Dataset: Split_data (GitHub, Lagoon6/Chrome_Data_Dashboard_pj). Classes: dent augmentation, dent side augmentation, OK data, side augmentation.

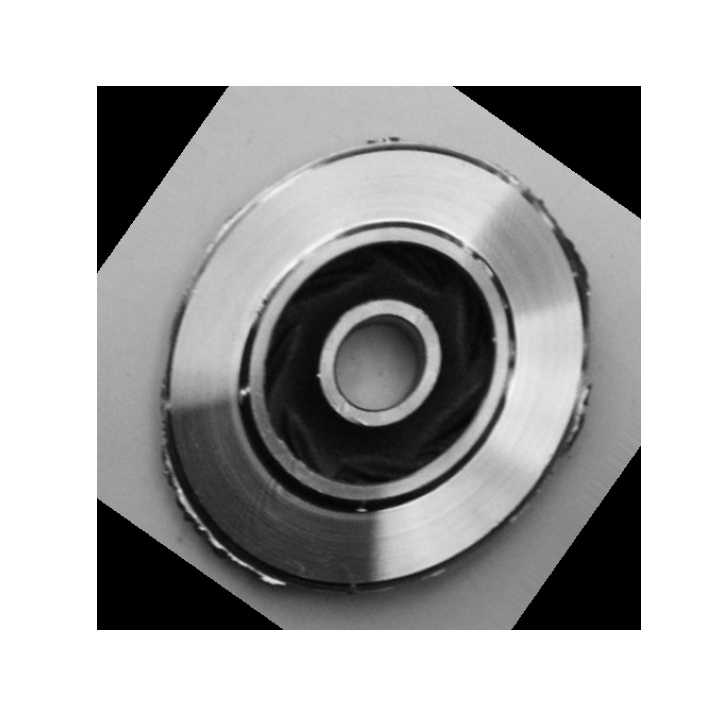
Label: side augmentation

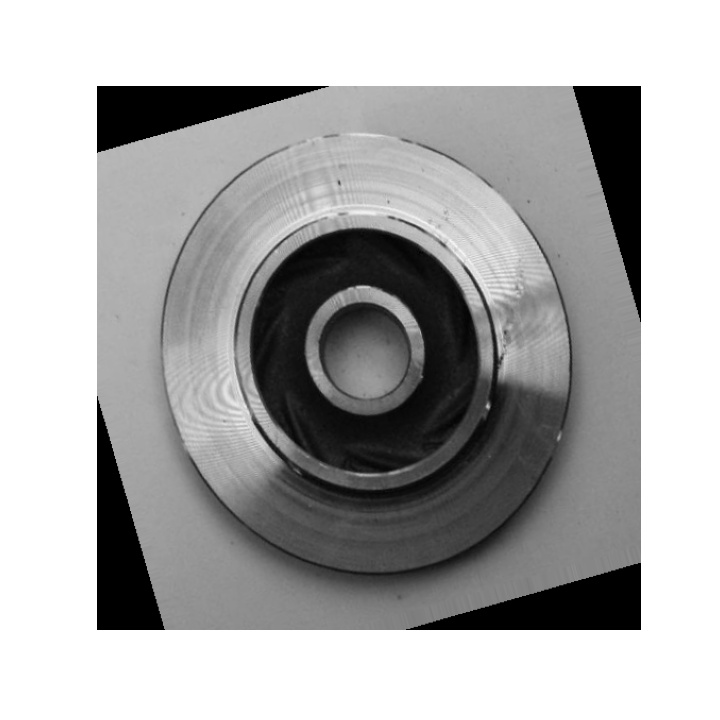
Label: dent augmentation

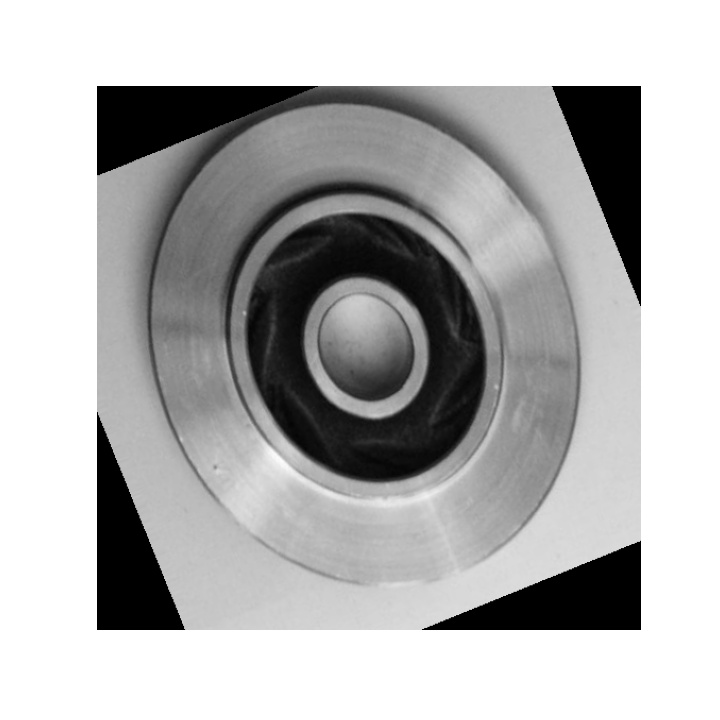
Label: OK data

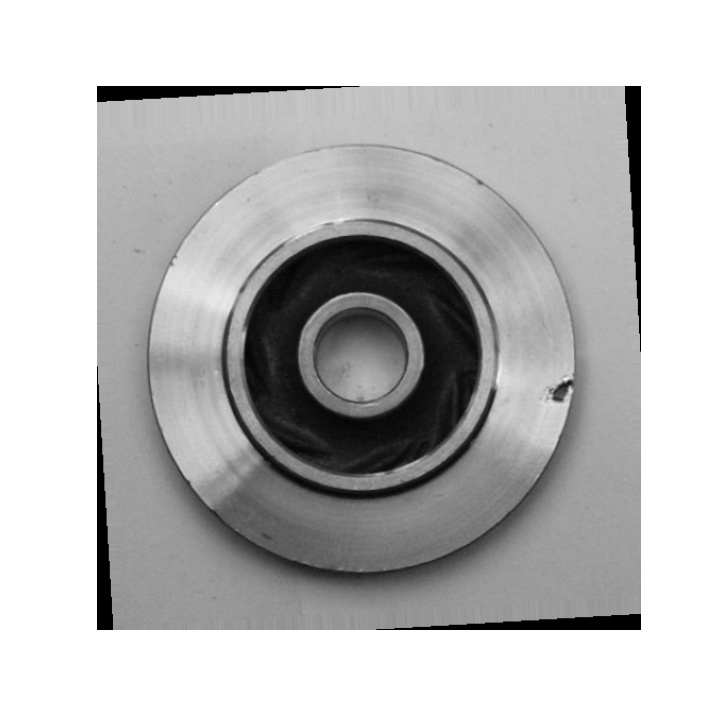
Label: dent augmentation

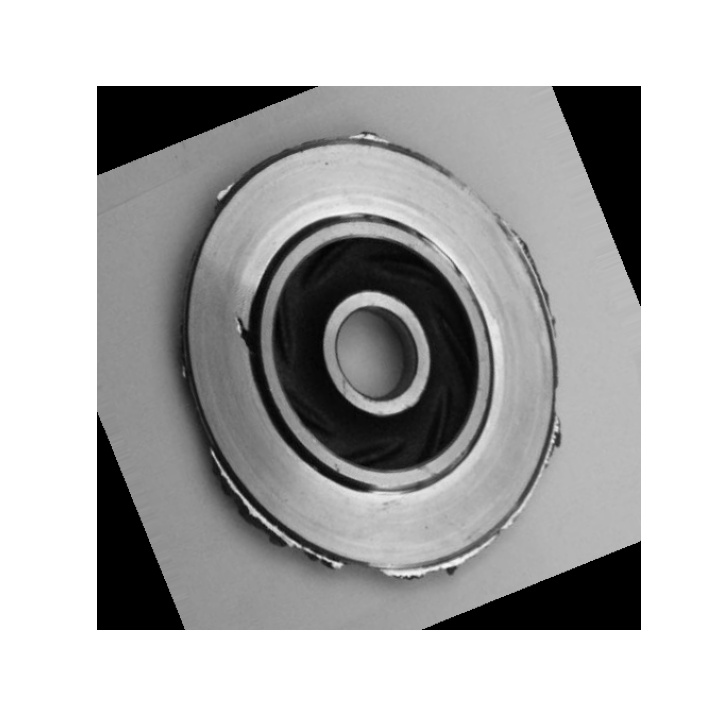
Label: dent side augmentation

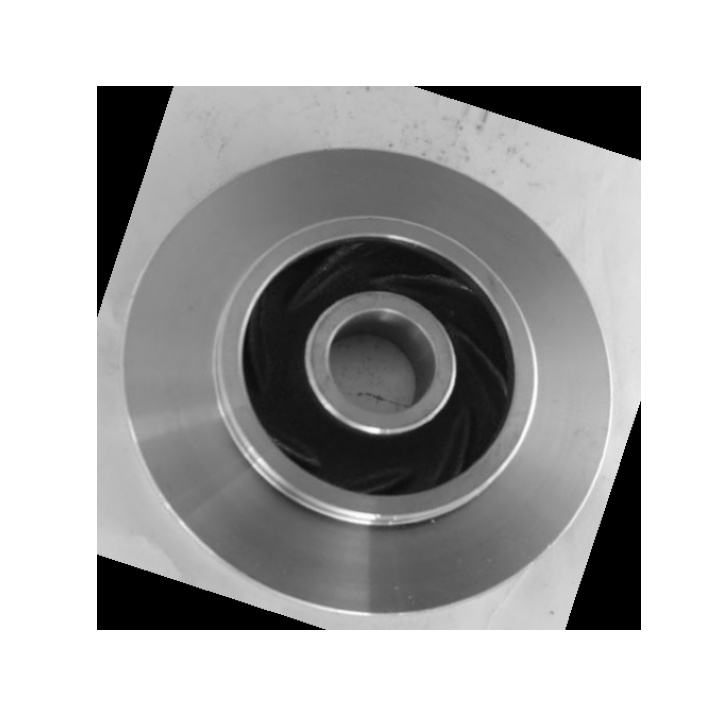
Label: OK data
